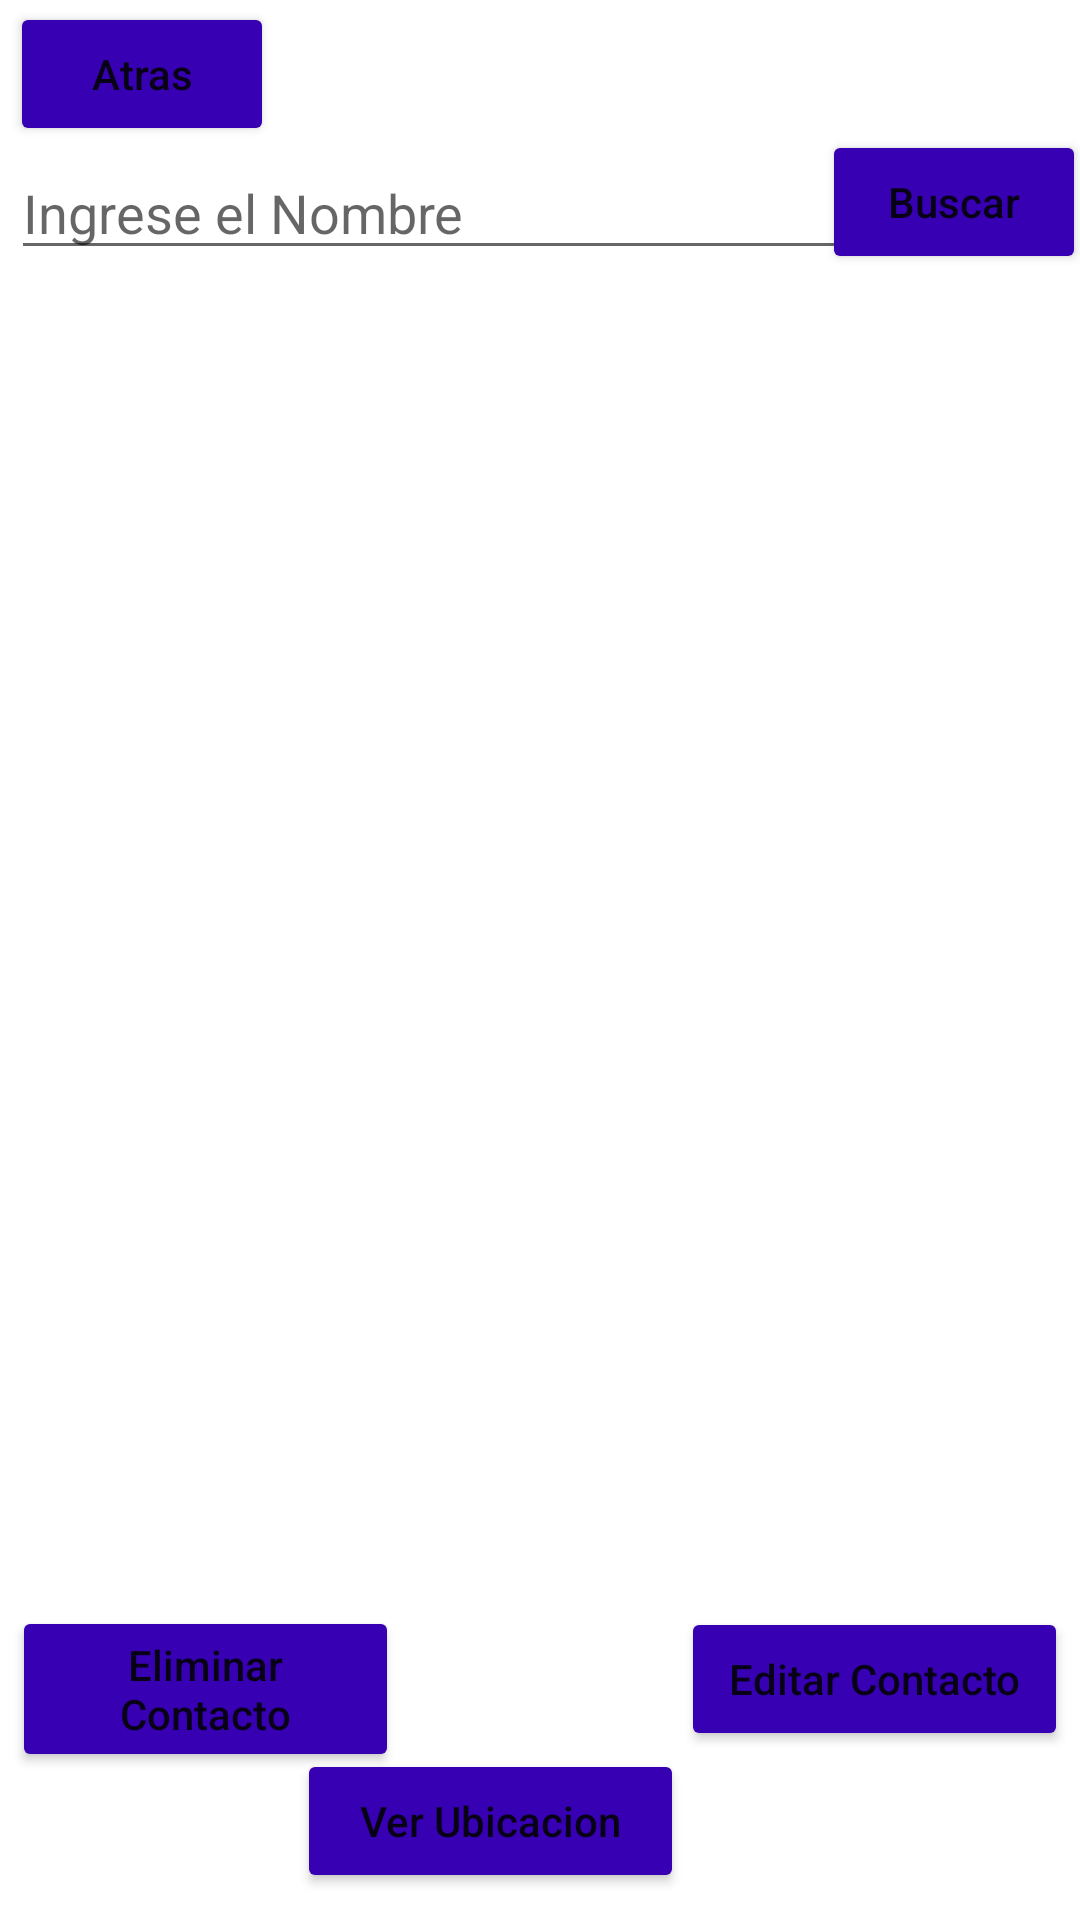

The Android layout XML behind this screen, and the referenced resources:
<!-- AndroidManifest.xml: application theme Theme.Examen_Grupo -->
<!-- res/layout/activity_ver_contactos.xml -->
<?xml version="1.0" encoding="utf-8"?>
<androidx.constraintlayout.widget.ConstraintLayout xmlns:android="http://schemas.android.com/apk/res/android"
    xmlns:app="http://schemas.android.com/apk/res-auto"
    xmlns:tools="http://schemas.android.com/tools"
    android:id="@+id/listemple"
    android:layout_width="match_parent"
    android:layout_height="match_parent"
    tools:context=".ActivityVerContactos">


    <EditText
        android:id="@+id/tlatitud"
        android:layout_width="87dp"
        android:layout_height="28dp"
        android:ems="10"
        android:inputType="textPersonName"
        android:visibility="invisible"
        app:layout_constraintBottom_toBottomOf="parent"
        app:layout_constraintEnd_toEndOf="parent"
        app:layout_constraintHorizontal_bias="0.29"
        app:layout_constraintStart_toStartOf="parent"
        app:layout_constraintTop_toBottomOf="@+id/ListEmpleados"
        app:layout_constraintVertical_bias="0.506" />

    <EditText
        android:id="@+id/tlongitud"
        android:layout_width="87dp"
        android:layout_height="28dp"
        android:ems="10"
        android:inputType="textPersonName"
        android:visibility="invisible"
        app:layout_constraintBottom_toBottomOf="parent"
        app:layout_constraintEnd_toEndOf="parent"
        app:layout_constraintStart_toStartOf="parent"
        app:layout_constraintTop_toBottomOf="@+id/ListEmpleados" />

    <Button
        android:id="@+id/bubicar"
        android:layout_width="129dp"
        android:layout_height="wrap_content"
        android:layout_alignParentStart="true"
        android:layout_alignParentTop="true"
        android:layout_alignParentEnd="true"
        android:layout_alignParentBottom="true"
        android:layout_marginTop="8dp"
        android:layout_marginEnd="132dp"
        android:backgroundTint="@color/purple_700"
        android:onClick="ubicar"
        android:text="Ver Ubicacion"
        android:textAllCaps="false"
        app:layout_constraintBottom_toBottomOf="parent"
        app:layout_constraintEnd_toEndOf="parent"
        app:layout_constraintTop_toBottomOf="@+id/ListEmpleados"
        app:layout_constraintVertical_bias="0.851" />

    <EditText
        android:id="@+id/tnombre"
        android:layout_width="88dp"
        android:layout_height="22dp"
        android:layout_marginBottom="16dp"
        android:ems="10"
        android:inputType="textPersonName"
        android:visibility="invisible"
        app:layout_constraintBottom_toBottomOf="parent"
        app:layout_constraintStart_toStartOf="parent"
        app:layout_constraintTop_toBottomOf="@+id/batras3"
        app:layout_constraintVertical_bias="0.484" />

    <Button
        android:id="@+id/batras3"
        android:layout_width="129dp"
        android:layout_height="wrap_content"
        android:layout_alignParentStart="true"
        android:layout_alignParentTop="true"
        android:layout_alignParentEnd="true"
        android:layout_alignParentBottom="true"
        android:layout_marginStart="4dp"
        android:layout_marginTop="8dp"
        android:backgroundTint="@color/purple_700"
        android:text="Eliminar Contacto"
        android:textAllCaps="false"
        app:layout_constraintBottom_toBottomOf="parent"
        app:layout_constraintStart_toStartOf="parent"
        app:layout_constraintTop_toBottomOf="@+id/ListEmpleados"
        app:layout_constraintVertical_bias="0.055" />

    <Button
        android:id="@+id/batras2"
        android:layout_width="129dp"
        android:layout_height="wrap_content"
        android:layout_alignParentStart="true"
        android:layout_alignParentTop="true"
        android:layout_alignParentEnd="true"
        android:layout_alignParentBottom="true"
        android:layout_marginTop="8dp"
        android:layout_marginEnd="4dp"
        android:backgroundTint="@color/purple_700"
        android:onClick="Editarcontacto"
        android:text="Editar Contacto"
        android:textAllCaps="false"
        app:layout_constraintBottom_toBottomOf="parent"
        app:layout_constraintEnd_toEndOf="parent"
        app:layout_constraintTop_toBottomOf="@+id/ListEmpleados"
        app:layout_constraintVertical_bias="0.055" />

    <Button
        android:id="@+id/batras"
        android:layout_width="wrap_content"
        android:layout_height="wrap_content"
        android:layout_alignParentStart="true"
        android:layout_alignParentTop="true"
        android:layout_alignParentEnd="true"
        android:layout_alignParentBottom="true"
        android:backgroundTint="@color/purple_700"
        android:onClick="atras"
        android:text="Atras"
        android:textAllCaps="false"
        app:layout_constraintBottom_toTopOf="@+id/tbuscar"
        app:layout_constraintEnd_toEndOf="parent"
        app:layout_constraintHorizontal_bias="0.012"
        app:layout_constraintStart_toStartOf="parent"
        app:layout_constraintTop_toTopOf="parent"
        app:layout_constraintVertical_bias="0.181" />

    <Button
        android:id="@+id/bbuscar"
        android:layout_width="wrap_content"
        android:layout_height="wrap_content"
        android:layout_alignParentStart="true"
        android:layout_alignParentTop="true"
        android:layout_alignParentEnd="true"
        android:layout_alignParentBottom="true"
        android:backgroundTint="@color/purple_700"
        android:onClick="onClickBuscar"
        android:text="Buscar"
        android:textAllCaps="false"
        app:layout_constraintBottom_toBottomOf="parent"
        app:layout_constraintEnd_toEndOf="parent"
        app:layout_constraintHorizontal_bias="0.846"
        app:layout_constraintStart_toEndOf="@+id/tbuscar"
        app:layout_constraintTop_toTopOf="parent"
        app:layout_constraintVertical_bias="0.073" />

    <EditText
        android:id="@+id/tbuscar"
        android:layout_width="280dp"
        android:layout_height="39dp"
        android:layout_alignParentStart="true"
        android:layout_alignParentTop="true"
        android:layout_centerHorizontal="true"
        android:ems="10"
        android:hint="Ingrese el Nombre"
        android:inputType="textPersonName"
        app:layout_constraintBottom_toBottomOf="parent"
        app:layout_constraintEnd_toEndOf="parent"
        app:layout_constraintHorizontal_bias="0.045"
        app:layout_constraintStart_toStartOf="parent"
        app:layout_constraintTop_toTopOf="parent"
        app:layout_constraintVertical_bias="0.085" />

    <ListView
        android:id="@+id/ListEmpleados"
        android:layout_width="399dp"
        android:layout_height="454dp"
        android:layout_alignParentStart="true"
        android:layout_alignParentTop="true"
        android:layout_centerHorizontal="true"
        android:foregroundTint="@color/black"
        app:layout_constraintBottom_toBottomOf="parent"
        app:layout_constraintEnd_toEndOf="parent"
        app:layout_constraintStart_toStartOf="parent"
        app:layout_constraintTop_toTopOf="parent"
        app:layout_constraintVertical_bias="0.379" />

    <EditText
        android:id="@+id/tnumero"
        android:layout_width="87dp"
        android:layout_height="28dp"
        android:ems="10"
        android:inputType="textPersonName"
        android:visibility="invisible"
        app:layout_constraintBottom_toBottomOf="parent"
        app:layout_constraintEnd_toEndOf="parent"
        app:layout_constraintStart_toStartOf="parent"
        app:layout_constraintTop_toBottomOf="@+id/ListEmpleados" />
</androidx.constraintlayout.widget.ConstraintLayout>
<!-- resources referenced by this layout -->
<resources>
  <style name="Theme.Examen_Grupo" parent="Theme.MaterialComponents.DayNight.DarkActionBar">
          
          <item name="colorPrimary">@color/purple_500</item>
          <item name="colorPrimaryVariant">@color/purple_700</item>
          <item name="colorOnPrimary">@color/white</item>
          
          <item name="colorSecondary">@color/teal_200</item>
          <item name="colorSecondaryVariant">@color/teal_700</item>
          <item name="colorOnSecondary">@color/black</item>
          
          <item name="android:statusBarColor" tools:targetApi="l">?attr/colorPrimaryVariant</item>
          
      </style>
  <!-- not gathered from this repository: default colours our renderer supplied (Android Studio template values) -->
  <color name="purple_500">#FF6200EE</color>
  <color name="purple_700">#FF3700B3</color>
  <color name="teal_200">#FF03DAC5</color>
  <color name="teal_700">#FF018786</color>
  <color name="black">#FF000000</color>
  <color name="white">#FFFFFFFF</color>
</resources>
